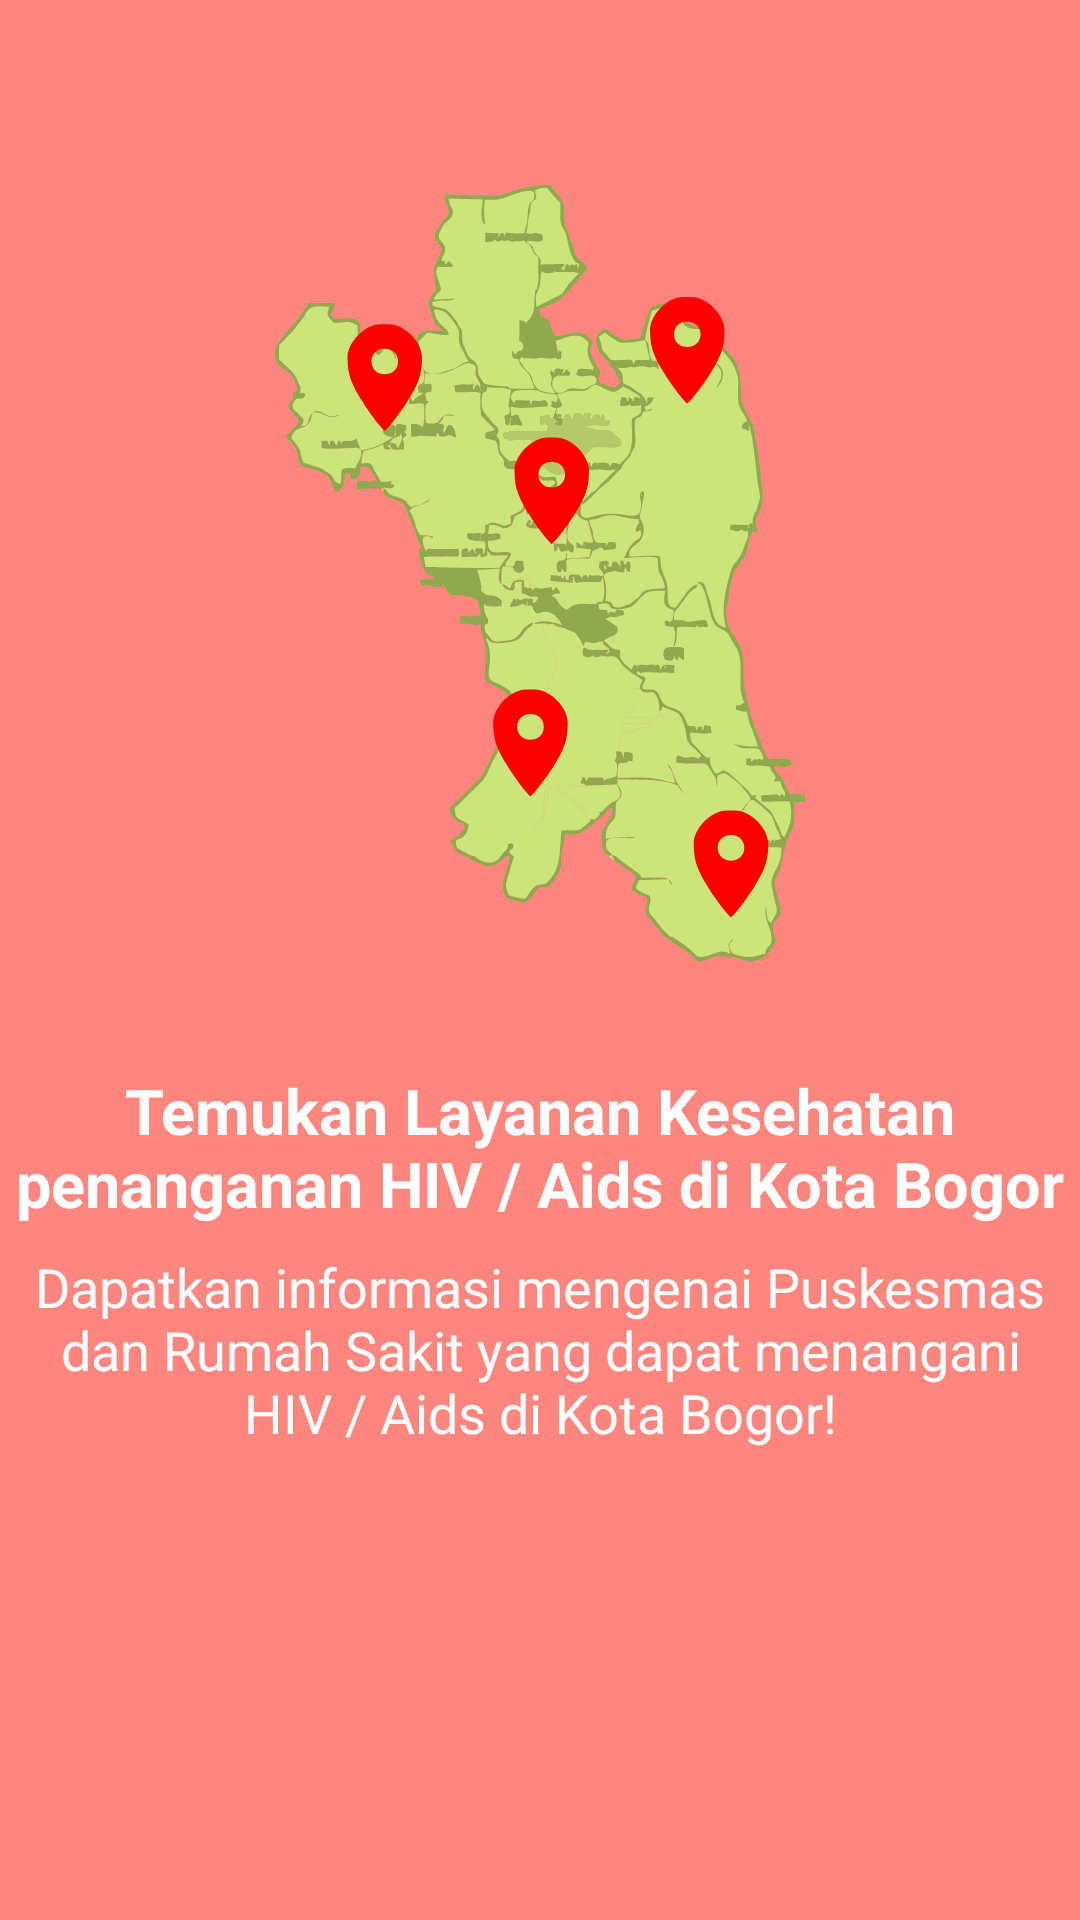

Produce the Android XML layout that renders to this screen, including the resource entries it uses.
<!-- AndroidManifest.xml: application theme AppTheme -->
<!-- res/layout/fragment_intro_third.xml -->
<LinearLayout xmlns:android="http://schemas.android.com/apk/res/android"
    xmlns:tools="http://schemas.android.com/tools"
    android:layout_width="match_parent"
    android:layout_height="match_parent"
    android:background="@color/colorPrimary"
    android:orientation="vertical"
    android:gravity="center_horizontal"
    android:paddingTop="8dp">

    

    <TextView
        android:textAlignment="center"
        android:textSize="36sp"
        android:textStyle="bold"
        android:textColor="@color/white"
        android:text=""
        android:layout_width="match_parent"
        android:layout_height="wrap_content" />
    <ImageView
        android:id="@+id/bgimage3"
        android:layout_margin="16px"
        android:src="@drawable/ic_temukanlayananhiv"
        android:layout_width="match_parent"
        android:layout_height="259dp" />
    <TextView
        android:layout_marginTop="30dp"
        android:id="@+id/title"
        android:textAlignment="center"
        android:textStyle="bold"
        android:textColor="@color/white"
        android:textSize="21sp"
        android:text="@string/ws_title_3"
        android:layout_width="match_parent"
        android:layout_height="wrap_content" />

    <TextView
        android:padding="8dp"
        android:id="@+id/description"
        android:textAlignment="center"
        android:textColor="@color/white"
        android:textSize="18sp"
        android:text="@string/ws_content_3"
        android:layout_width="match_parent"
        android:layout_height="wrap_content" />

</LinearLayout>
<!-- resources referenced by this layout -->
<resources>
  <color name="colorPrimary">#ff867f</color>
  <color name="white">#FFFFFF</color>
  <!-- drawable ic_temukanlayananhiv: vector/xml drawable (drawable, 49024 chars, omitted) -->
  <string name="ws_content_3">Dapatkan informasi mengenai Puskesmas dan Rumah Sakit yang dapat menangani HIV / Aids di Kota Bogor!</string>
  <string name="ws_title_3">Temukan Layanan Kesehatan penanganan HIV / Aids di Kota Bogor</string>
  <style name="AppTheme" parent="Theme.AppCompat.Light.DarkActionBar">
          
          <item name="colorPrimary">@color/colorPrimary</item>
          <item name="colorPrimaryDark">@color/colorPrimaryDark</item>
          <item name="colorAccent">@color/colorAccent</item>
      </style>
  <color name="colorPrimaryDark">#ff5252</color>
  <color name="colorAccent">#FF4081</color>
</resources>
